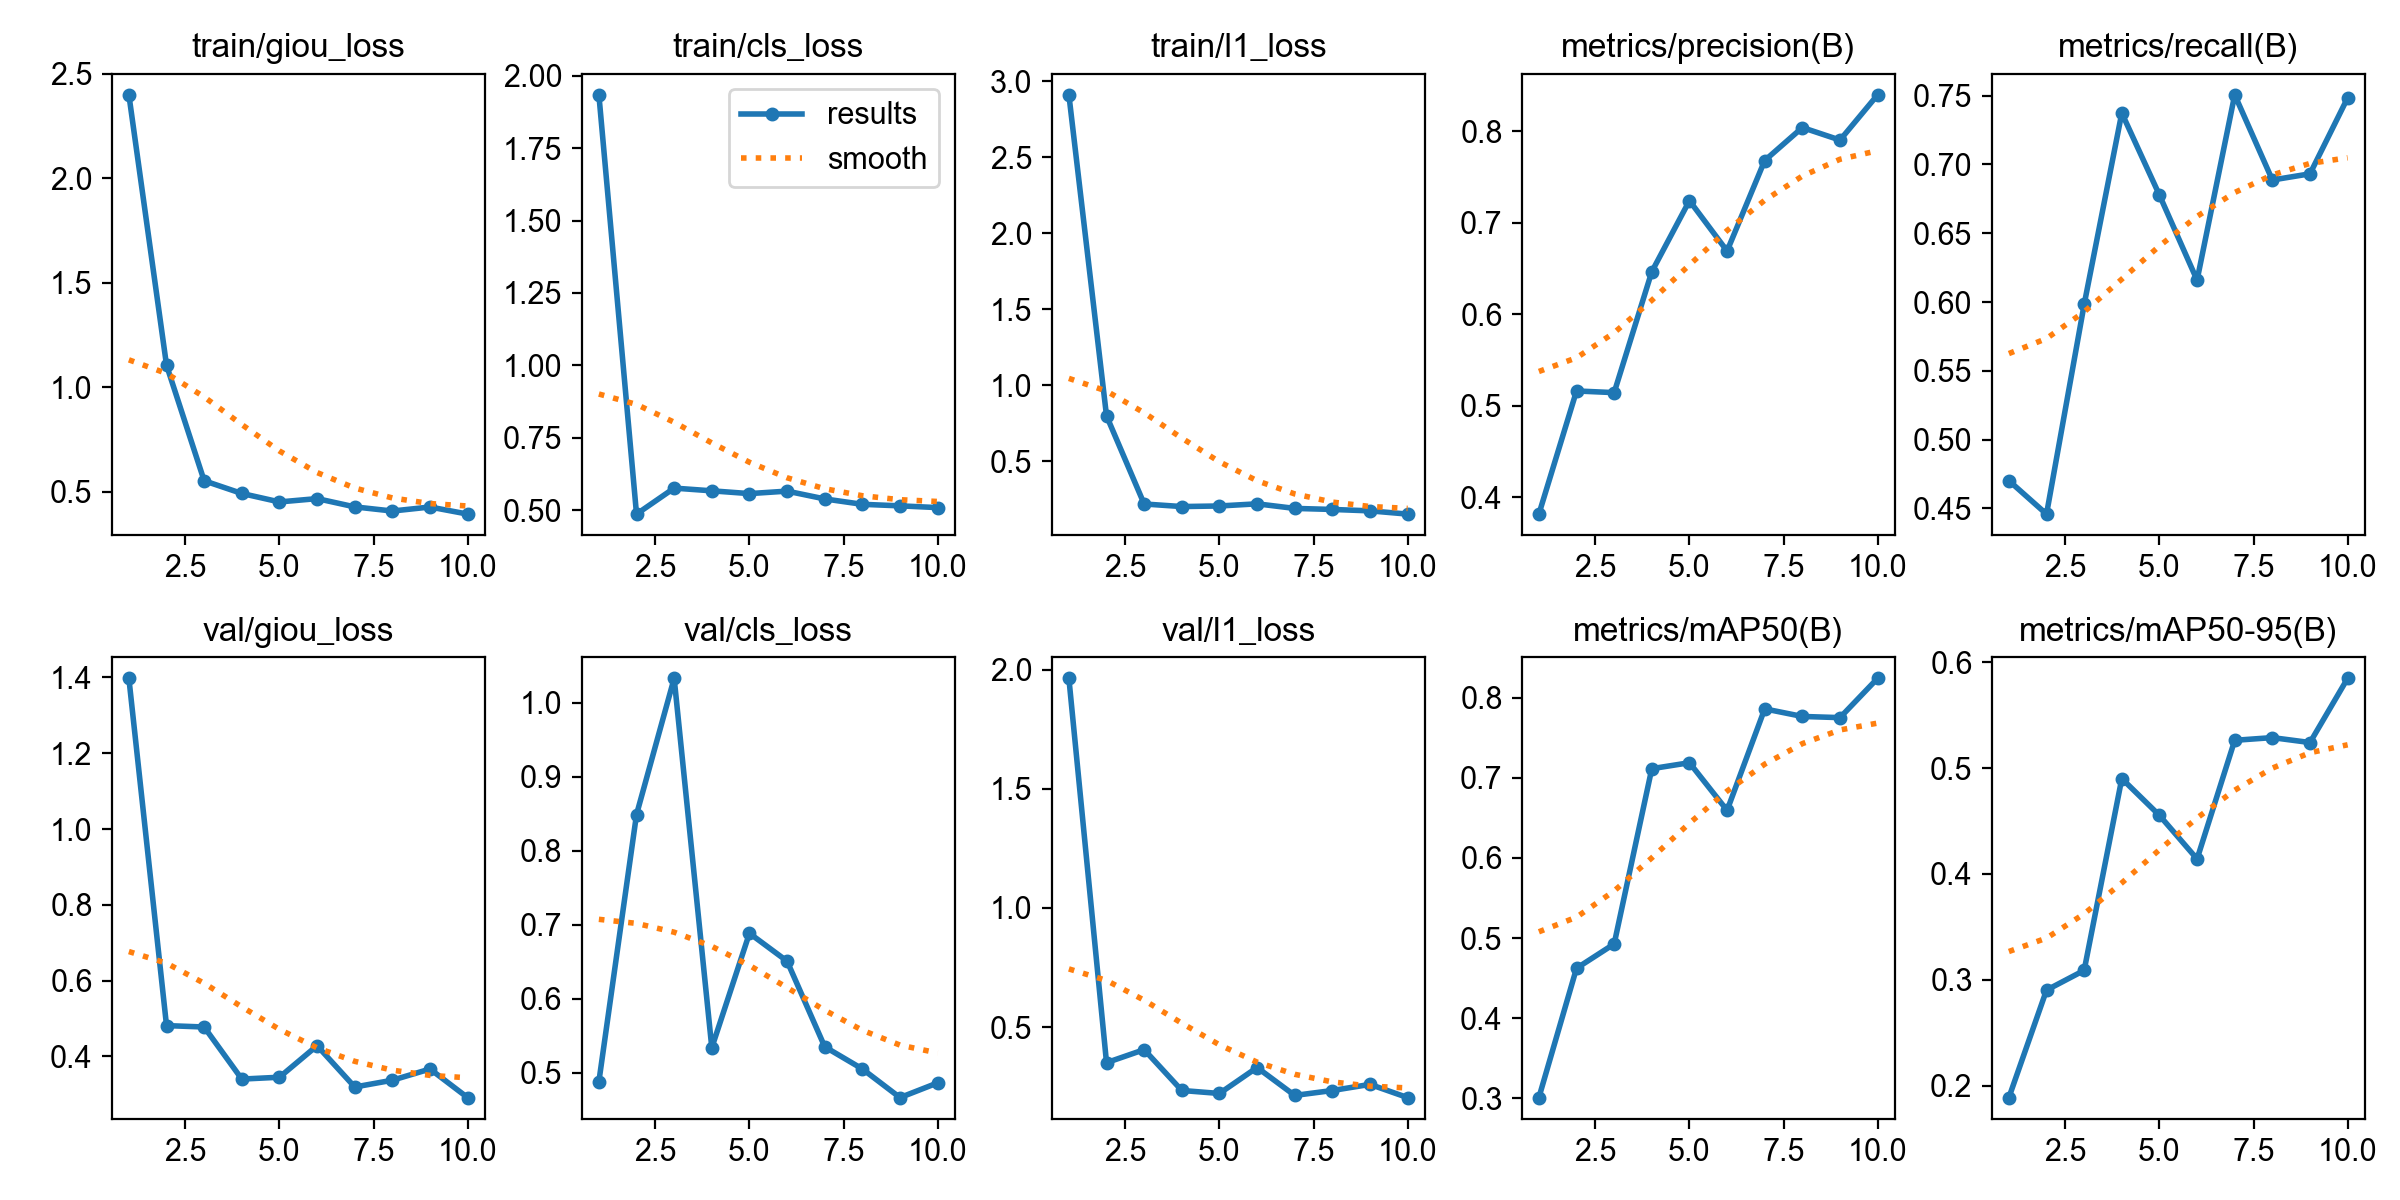

Source data for this figure (header and first rows):
epoch, time, train/giou_loss, train/cls_loss, train/l1_loss, metrics/precision(B), metrics/recall(B), metrics/mAP50(B), metrics/mAP50-95(B), val/giou_loss, val/cls_loss, val/l1_loss, lr/pg0, lr/pg1, lr/pg2
1, 10.9, 2.4, 1.934, 2.912, 0.3815, 0.4702, 0.3009, 0.1888, 1.397, 0.4879, 1.964, 0.00028, 0.00028, 0.00028
2, 17.57, 1.106, 0.4865, 0.7989, 0.5161, 0.4459, 0.4623, 0.2903, 0.4815, 0.8488, 0.3503, 0.0005226, 0.0005226, 0.0005226
3, 24.31, 0.5524, 0.5762, 0.2188, 0.5143, 0.5982, 0.4926, 0.309, 0.4778, 1.033, 0.405, 0.0007058, 0.0007058, 0.0007058
4, 31.22, 0.4915, 0.5668, 0.2018, 0.6465, 0.7373, 0.7114, 0.4901, 0.3404, 0.5336, 0.2336, 0.0008295, 0.0008295, 0.0008295
5, 37.93, 0.4511, 0.5572, 0.2057, 0.7242, 0.6777, 0.7188, 0.4553, 0.3453, 0.6883, 0.2211, 0.0008939, 0.0008939, 0.0008939
6, 44.02, 0.467, 0.5658, 0.2198, 0.6691, 0.6159, 0.6593, 0.4142, 0.4285, 0.6506, 0.33, 0.0008989, 0.0008989, 0.0008989
7, 50.09, 0.4273, 0.5389, 0.1896, 0.7681, 0.7506, 0.786, 0.5262, 0.3195, 0.5349, 0.2128, 0.000812, 0.000812, 0.000812
8, 56.82, 0.4075, 0.5202, 0.1829, 0.8041, 0.6887, 0.7766, 0.5288, 0.3374, 0.5049, 0.2334, 0.000614, 0.000614, 0.000614
9, 63.32, 0.4268, 0.515, 0.1736, 0.7904, 0.6932, 0.7751, 0.5241, 0.367, 0.4662, 0.2591, 0.000416, 0.000416, 0.000416
10, 69.4, 0.3929, 0.5089, 0.1523, 0.8399, 0.7483, 0.8242, 0.5848, 0.2916, 0.4861, 0.2037, 0.000218, 0.000218, 0.000218
